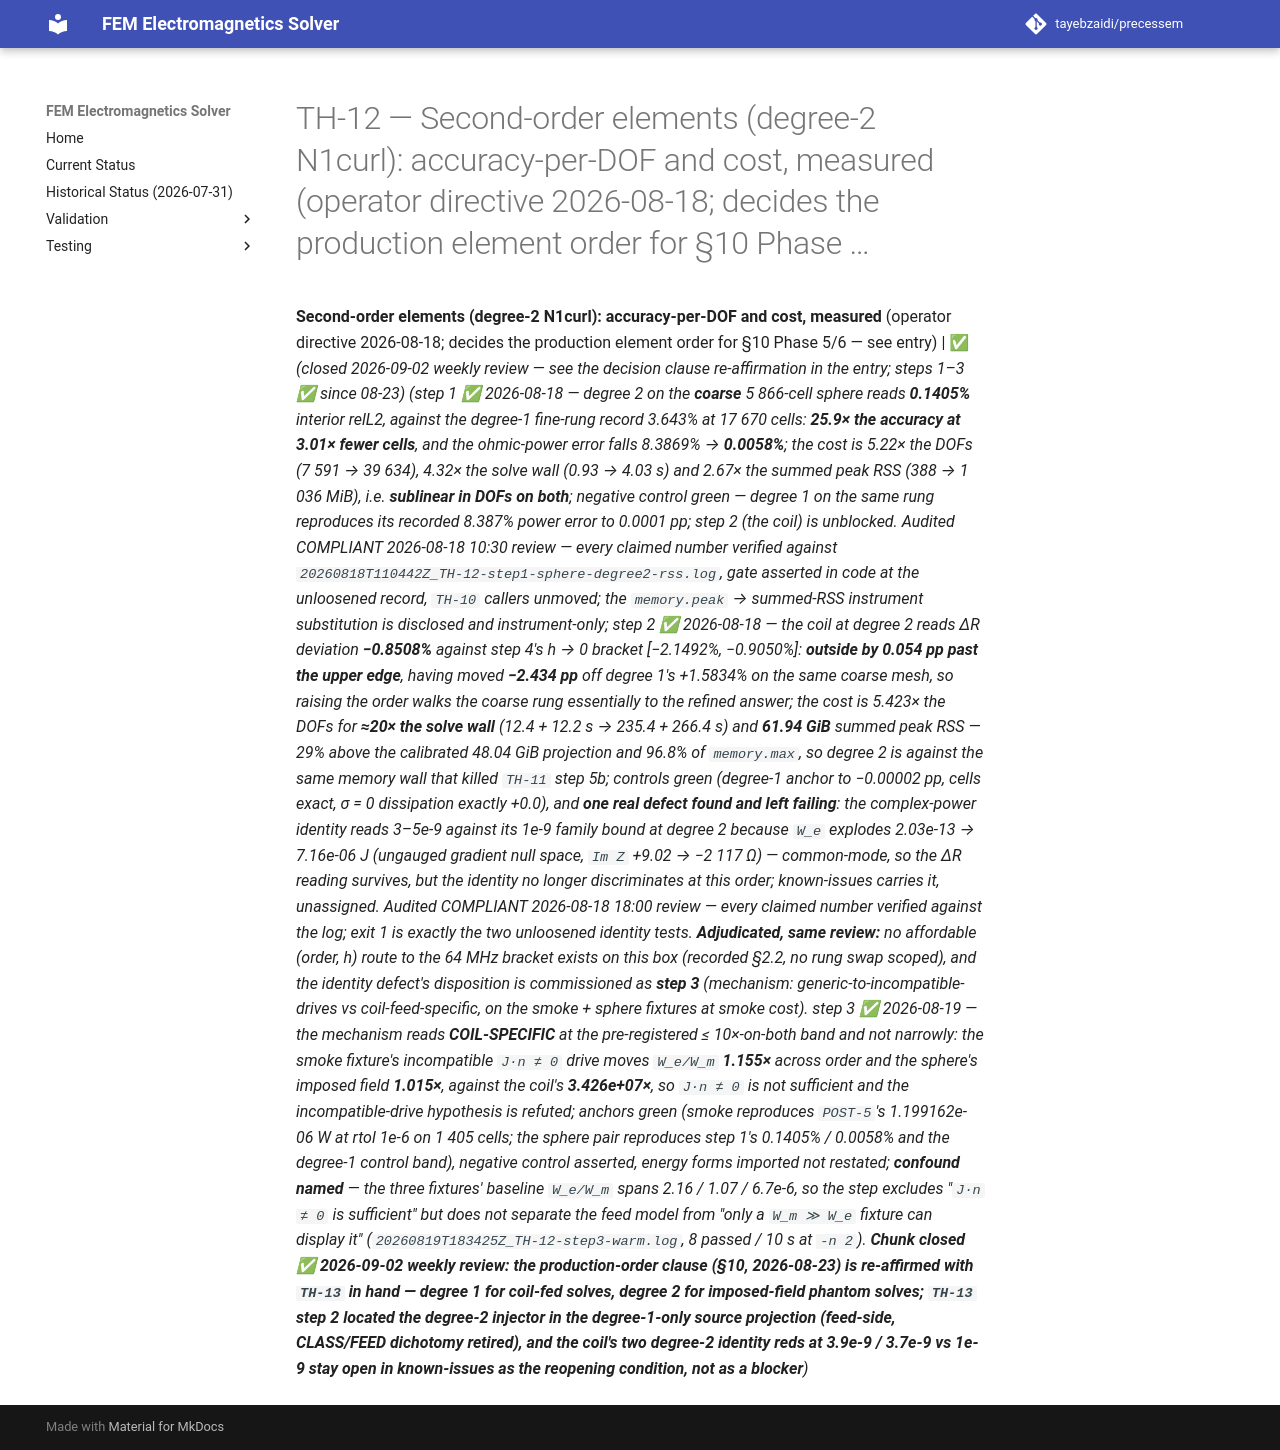

repository: tayebzaidi/precessem · page: planning/chunks/TH-12/index.html · generator: mkdocs

# TH-12 — Second-order elements (degree-2 N1curl): accuracy-per-DOF and cost, measured (operator directive 2026-08-18; decides the production element order for §10 Phase …

 **Second-order elements (degree-2 N1curl): accuracy-per-DOF and cost, measured** (operator directive 2026-08-18; decides the production element order for §10 Phase 5/6 — see entry) | ✅ *(closed 2026-09-02 weekly review — see the decision clause re-affirmation in the entry; steps 1–3 ✅ since 08-23)* *(step 1 ✅ 2026-08-18 — degree 2 on the **coarse** 5 866-cell sphere reads **0.1405%** interior relL2, against the degree-1 fine-rung record 3.643% at 17 670 cells: **25.9× the accuracy at 3.01× fewer cells**, and the ohmic-power error falls 8.3869% → **0.0058%**; the cost is 5.22× the DOFs (7 591 → 39 634), 4.32× the solve wall (0.93 → 4.03 s) and 2.67× the summed peak RSS (388 → 1 036 MiB), i.e. **sublinear in DOFs on both**; negative control green — degree 1 on the same rung reproduces its recorded 8.387% power error to 0.0001 pp; step 2 (the coil) is unblocked. *Audited COMPLIANT 2026-08-18 10:30 review — every claimed number verified against `20260818T110442Z_TH-12-step1-sphere-degree2-rss.log`, gate asserted in code at the unloosened record, `TH-10` callers unmoved; the `memory.peak` → summed-RSS instrument substitution is disclosed and instrument-only*; step 2 ✅ 2026-08-18 — the coil at degree 2 reads ΔR deviation **−0.8508%** against step 4's h → 0 bracket [−2.1492%, −0.9050%]: **outside by 0.054 pp past the upper edge**, having moved **−2.434 pp** off degree 1's +1.5834% on the same coarse mesh, so raising the order walks the coarse rung essentially to the refined answer; the cost is 5.423× the DOFs for **≈20× the solve wall** (12.4 + 12.2 s → 235.4 + 266.4 s) and **61.94 GiB** summed peak RSS — 29% above the calibrated 48.04 GiB projection and 96.8% of `memory.max`, so degree 2 is against the same memory wall that killed `TH-11` step 5b; controls green (degree-1 anchor to −0.00002 pp, cells exact, σ = 0 dissipation exactly +0.0), and **one real defect found and left failing**: the complex-power identity reads 3–5e-9 against its 1e-9 family bound at degree 2 because `W_e` explodes 2.03e-13 → 7.16e-06 J (ungauged gradient null space, `Im Z` +9.02 → −2 117 Ω) — common-mode, so the ΔR reading survives, but the identity no longer discriminates at this order; known-issues carries it, unassigned. *Audited COMPLIANT 2026-08-18 18:00 review — every claimed number verified against the log; exit 1 is exactly the two unloosened identity tests.* **Adjudicated, same review:** no affordable (order, h) route to the 64 MHz bracket exists on this box (recorded §2.2, no rung swap scoped), and the identity defect's disposition is commissioned as **step 3** (mechanism: generic-to-incompatible-drives vs coil-feed-specific, on the smoke + sphere fixtures at smoke cost). step 3 ✅ 2026-08-19 — the mechanism reads **COIL-SPECIFIC** at the pre-registered ≤ 10×-on-both band and not narrowly: the smoke fixture's incompatible `J·n ≠ 0` drive moves `W_e/W_m` **1.155×** across order and the sphere's imposed field **1.015×**, against the coil's **3.426e+07×**, so `J·n ≠ 0` is *not sufficient* and the incompatible-drive hypothesis is refuted; anchors green (smoke reproduces `POST-5`'s 1.199162e-06 W at rtol 1e-6 on 1 405 cells; the sphere pair reproduces step 1's 0.1405% / 0.0058% and the degree-1 control band), negative control asserted, energy forms imported not restated; **confound named** — the three fixtures' baseline `W_e/W_m` spans 2.16 / 1.07 / 6.7e-6, so the step excludes "`J·n ≠ 0` is sufficient" but does not separate the feed model from "only a `W_m ≫ W_e` fixture can display it" (`20260819T183425Z_TH-12-step3-warm.log`, 8 passed / 10 s at `-n 2`). **Chunk closed ✅ 2026-09-02 weekly review: the production-order clause (§10, 2026-08-23) is re-affirmed with `TH-13` in hand — degree 1 for coil-fed solves, degree 2 for imposed-field phantom solves; `TH-13` step 2 located the degree-2 injector in the degree-1-only source projection (feed-side, CLASS/FEED dichotomy retired), and the coil's two degree-2 identity reds at 3.9e-9 / 3.7e-9 vs 1e-9 stay open in known-issues as the reopening condition, not as a blocker**)* 
